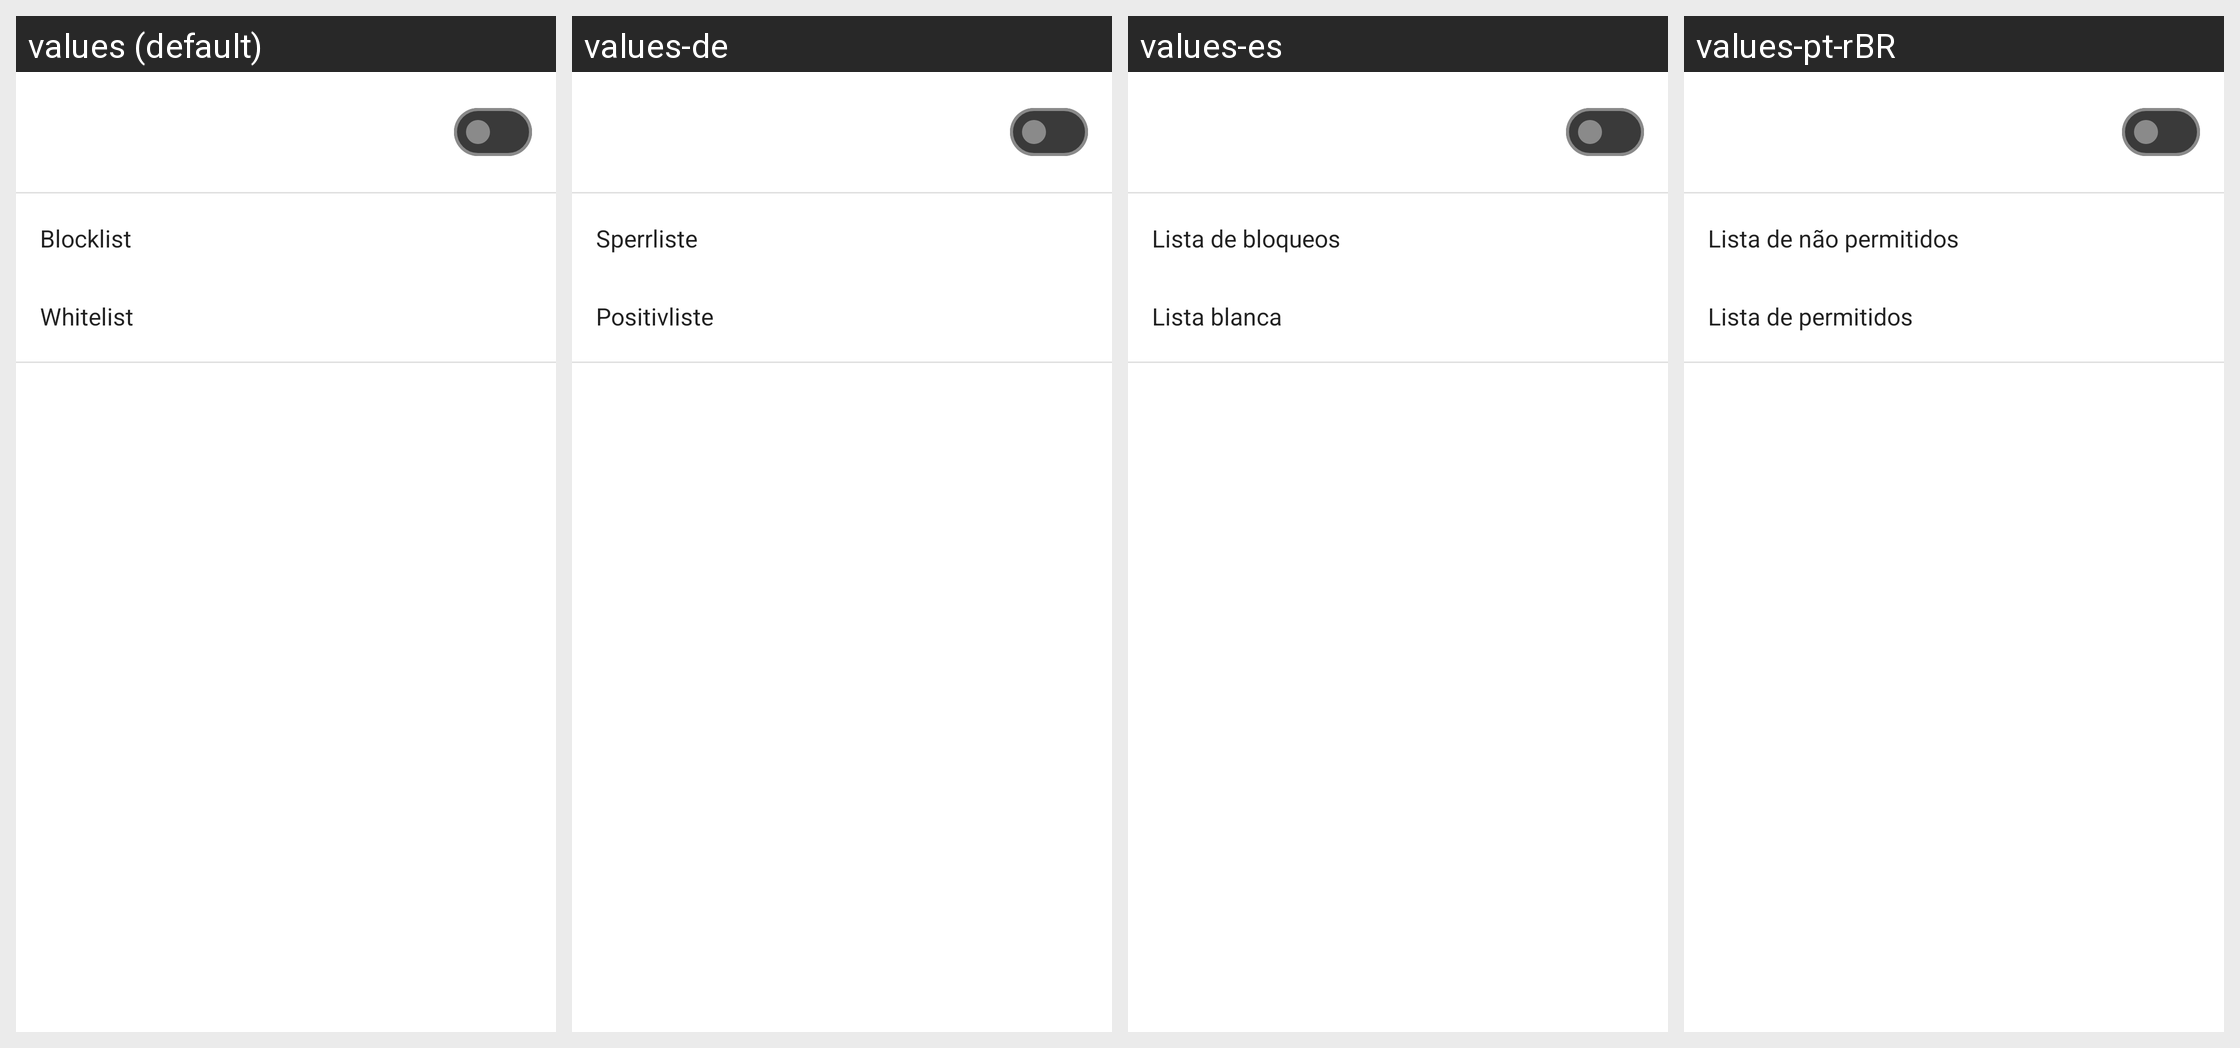

This grid shows one Android layout under several languages. Give, for every string resource on the screen, its name, the default text and each shown locale's text.
Android screen res/layout/fragment_firewall.xml rendered under 4 locales, left to right: values (default), values-de, values-es, values-pt-rBR. Device: Nexus 5 (rendered at 1080×1920; each locale shown at half size, 540×960, under a caption strip naming it); theme AppTheme.
Other locales in the repository, not shown: values-ar, values-az, values-fr, values-in, values-it, values-ja, values-ko, values-nb-rNO, values-pl, values-ru, values-ta, values-tr, values-uk, values-zh-rCN.
Strings drawn on this screen, with the default value and each locale's value (text and hints the layout hard-codes, and strings that could not be matched under every locale, appear in the picture but are not listed):

blocklist
  values: Blocklist
  values-de: Sperrliste
  values-es: Lista de bloqueos
  values-pt-rBR: Lista de não permitidos

whitelist
  values: Whitelist
  values-de: Positivliste
  values-es: Lista blanca
  values-pt-rBR: Lista de permitidos
